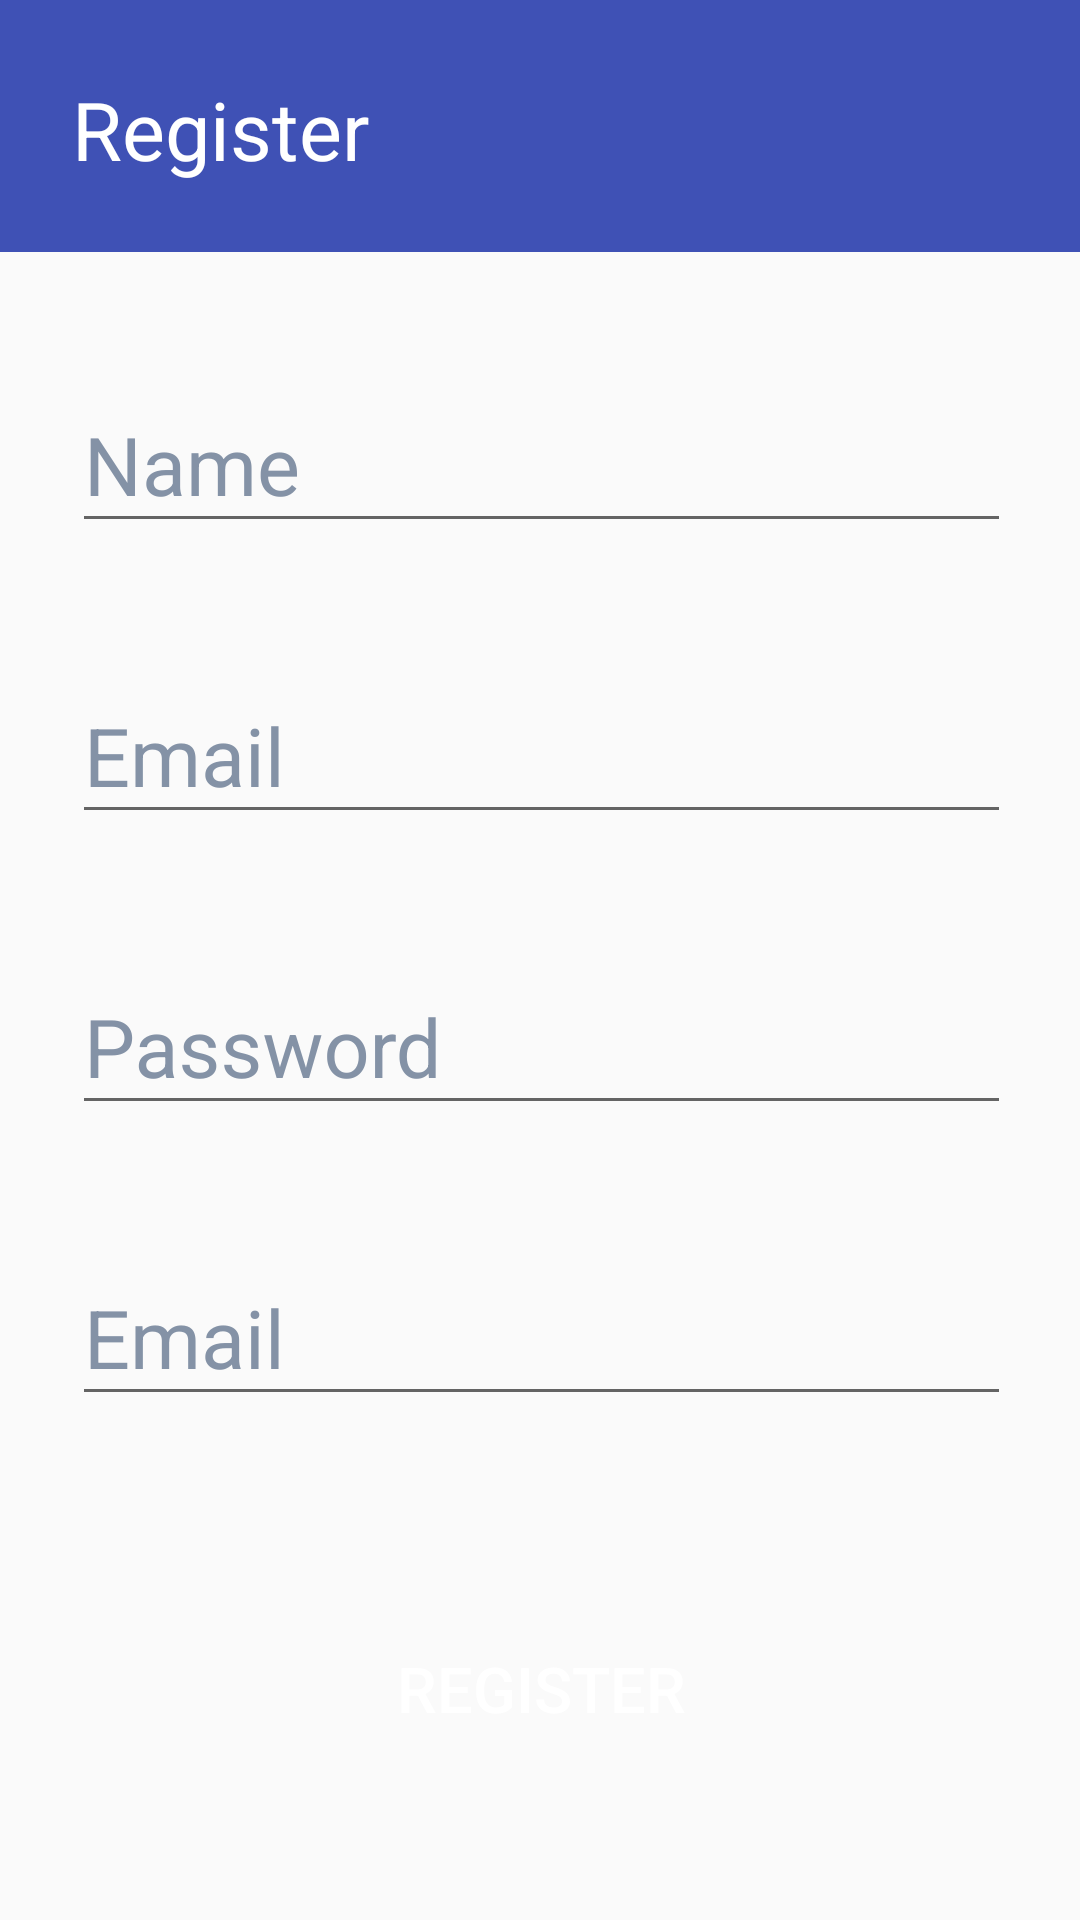

Reconstruct the res/layout file that produces this screen, plus the resources it refers to.
<!-- AndroidManifest.xml: application theme Theme.DHMobileCodersDesafio02 -->
<!-- res/layout/activity_register_screen.xml -->
<?xml version="1.0" encoding="utf-8"?>
<ScrollView
    xmlns:android="http://schemas.android.com/apk/res/android"
    xmlns:app="http://schemas.android.com/apk/res-auto"
    xmlns:tools="http://schemas.android.com/tools"
    android:layout_width="match_parent"
    android:layout_height="match_parent"
    tools:context=".view.activity.RegisterScreenActivity">

    <androidx.constraintlayout.widget.ConstraintLayout
        android:layout_width="match_parent"
        android:layout_height="wrap_content">

        <com.google.android.material.appbar.AppBarLayout
            android:id="@+id/abRegister"
            android:layout_width="match_parent"
            android:layout_height="@dimen/appBarTitleHeight"
            app:layout_constraintTop_toTopOf="parent"
            app:layout_constraintStart_toStartOf="parent"
            app:layout_constraintEnd_toEndOf="parent"
            style="@style/AppBarStyle">

            <TextView
                android:id="@+id/abRestauranteTitle"
                android:layout_width="wrap_content"
                android:layout_height="wrap_content"
                android:text="@string/app_bar_title"
                style="@style/AppBarTitle"/>

        </com.google.android.material.appbar.AppBarLayout>

        <com.google.android.material.textfield.TextInputLayout
            android:id="@+id/tilRegisterName"
            android:layout_width="match_parent"
            android:layout_height="wrap_content"
            android:hint="@string/hintName"
            android:layout_marginTop="33dp"
            app:layout_constraintTop_toBottomOf="@+id/abRegister"
            app:layout_constraintStart_toStartOf="parent"
            app:layout_constraintEnd_toEndOf="parent"
            app:layout_constraintBottom_toTopOf="@+id/tilRegisterEmail"
            style="@style/TextInputLayoutDefault">

            <com.google.android.material.textfield.TextInputEditText
                android:id="@+id/etRegisterName"
                android:layout_width="match_parent"
                android:layout_height="wrap_content"
                android:inputType="textPersonName"
                style="@style/EditTextDefault"/>

        </com.google.android.material.textfield.TextInputLayout>

        <com.google.android.material.textfield.TextInputLayout
            android:id="@+id/tilRegisterEmail"
            android:layout_width="match_parent"
            android:layout_height="wrap_content"
            android:hint="@string/hintEmail"
            android:layout_marginTop="33dp"
            app:layout_constraintTop_toBottomOf="@+id/tilRegisterName"
            app:layout_constraintStart_toStartOf="parent"
            app:layout_constraintEnd_toEndOf="parent"
            app:layout_constraintBottom_toTopOf="@id/tilRegisterPassword"
            style="@style/TextInputLayoutDefault">

            <com.google.android.material.textfield.TextInputEditText
                android:id="@+id/etRegisterEmail"
                android:layout_width="match_parent"
                android:layout_height="wrap_content"
                android:inputType="textEmailAddress"
                style="@style/EditTextDefault"/>

        </com.google.android.material.textfield.TextInputLayout>

        <com.google.android.material.textfield.TextInputLayout
            android:id="@+id/tilRegisterPassword"
            android:layout_width="match_parent"
            android:layout_height="wrap_content"
            android:hint="@string/hintPassword"
            android:layout_marginTop="33dp"
            app:layout_constraintTop_toBottomOf="@+id/tilRegisterEmail"
            app:layout_constraintStart_toStartOf="parent"
            app:layout_constraintEnd_toEndOf="parent"
            app:layout_constraintBottom_toTopOf="@id/tilRegisterRePassword"
            style="@style/TextInputLayoutDefault">

            <com.google.android.material.textfield.TextInputEditText
                android:id="@+id/etRegisterPassword"
                android:layout_width="match_parent"
                android:layout_height="wrap_content"
                android:inputType="textPassword"
                style="@style/EditTextDefault"/>

        </com.google.android.material.textfield.TextInputLayout>

        <com.google.android.material.textfield.TextInputLayout
            android:id="@+id/tilRegisterRePassword"
            android:layout_width="match_parent"
            android:layout_height="wrap_content"
            android:hint="@string/hintEmail"
            android:layout_marginTop="33dp"
            app:layout_constraintTop_toBottomOf="@+id/tilRegisterPassword"
            app:layout_constraintStart_toStartOf="parent"
            app:layout_constraintEnd_toEndOf="parent"

            style="@style/TextInputLayoutDefault">

            <com.google.android.material.textfield.TextInputEditText
                android:id="@+id/etRegisterRePassword"
                android:layout_width="match_parent"
                android:layout_height="wrap_content"
                android:inputType="textPassword"
                style="@style/EditTextDefault"/>

        </com.google.android.material.textfield.TextInputLayout>

        <Button
            android:id="@+id/btRegisterRegister"
            android:layout_width="match_parent"
            android:layout_height="wrap_content"
            android:text="@string/button_register"
            app:layout_constraintTop_toBottomOf="@id/tilRegisterRePassword"
            app:layout_constraintStart_toStartOf="parent"
            app:layout_constraintEnd_toEndOf="parent"
            app:layout_constraintBottom_toBottomOf="parent"
            android:layout_marginTop="67dp"
            app:layout_constraintVertical_bias="1.0"
            style="@style/SaveButton"/>

    </androidx.constraintlayout.widget.ConstraintLayout>
</ScrollView>
<!-- resources referenced by this layout -->
<resources>
  <dimen name="appBarTitleHeight">84dp</dimen>
  <string name="app_bar_title">Register</string>
  <string name="button_register">REGISTER</string>
  <string name="hintEmail">Email</string>
  <string name="hintName">Name</string>
  <string name="hintPassword">Password</string>
  <style name="AppBarStyle">
          <item name="android:background">@color/appBarTitleColorBackground</item>
      </style>
  <style name="AppBarTitle" parent="@style/Widget.AppCompat.Light.ActionBar.Solid.Inverse">
          <item name="android:background">@color/appBarTitleColorBackground</item>
          <item name="android:textColor">@color/white</item>
          <item name="android:textSize">@dimen/titleTextSize_sp</item>
          <item name="android:layout_marginTop">25dp</item>
          <item name="android:layout_marginStart">24dp</item>
      </style>
  <style name="EditTextDefault">
          <item name="android:textColorHint">#3F51B5</item>
          <item name="android:textSize">27sp</item>
          <item name="android:textColor">#3F51B5</item>
      </style>
  <style name="SaveButton">
          <item name="android:layout_marginStart">24dp</item>
          <item name="android:layout_marginEnd">23dp</item>
          <item name="android:textColor">@color/white</item>
          <item name="android:background">@drawable/custon_login_button</item>
          <item name="android:textSize">@dimen/buttonTextSize</item>
      </style>
  <style name="TextInputLayoutDefault">
          <item name="android:layout_marginStart">24dp</item>
          <item name="android:layout_marginEnd">23dp</item>
          <item name="android:textColorHint">#8492A6</item>
          <item name="android:textSize">18sp</item>
          <item name="android:textColor">#8492A6</item>
      </style>
  <style name="Theme.DHMobileCodersDesafio02" parent="Theme.AppCompat.Light.NoActionBar">
          
          <item name="colorPrimary">@color/purple_500</item>
          <item name="colorPrimaryVariant">@color/purple_700</item>
          <item name="colorOnPrimary">@color/white</item>
          
          <item name="colorSecondary">@color/teal_200</item>
          <item name="colorSecondaryVariant">@color/teal_700</item>
          <item name="colorOnSecondary">@color/black</item>
          
          <item name="android:statusBarColor" tools:targetApi="l">?attr/colorPrimaryVariant</item>
          
      </style>
  <color name="appBarTitleColorBackground">#3F51B5</color>
  <color name="white">#FFFFFFFF</color>
  <dimen name="titleTextSize_sp">27sp</dimen>
  <dimen name="buttonTextSize">21sp</dimen>
  <color name="purple_500">#FF6200EE</color>
  <color name="purple_700">#FF3700B3</color>
  <color name="teal_200">#FF03DAC5</color>
  <color name="teal_700">#FF018786</color>
  <color name="black">#FF000000</color>
</resources>
